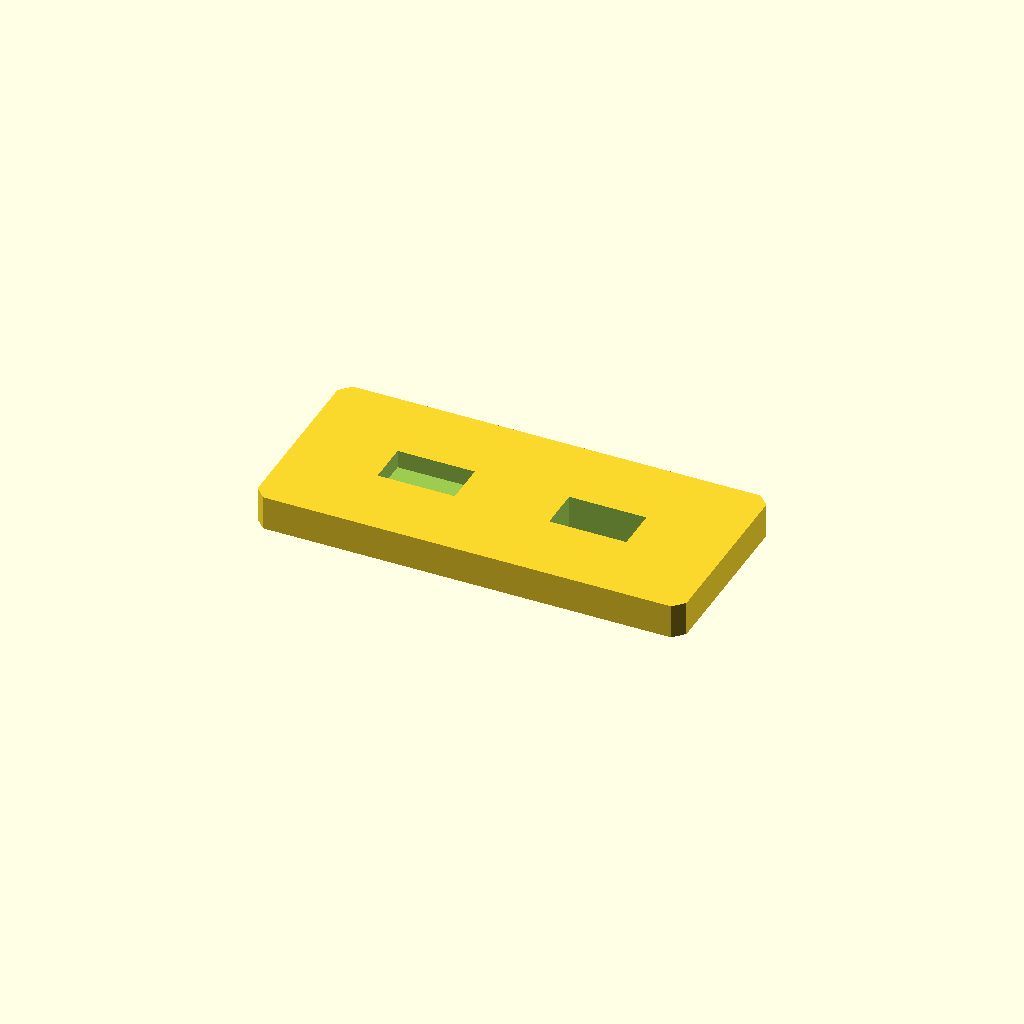
Cell 1: rendered with the file's own defaults.
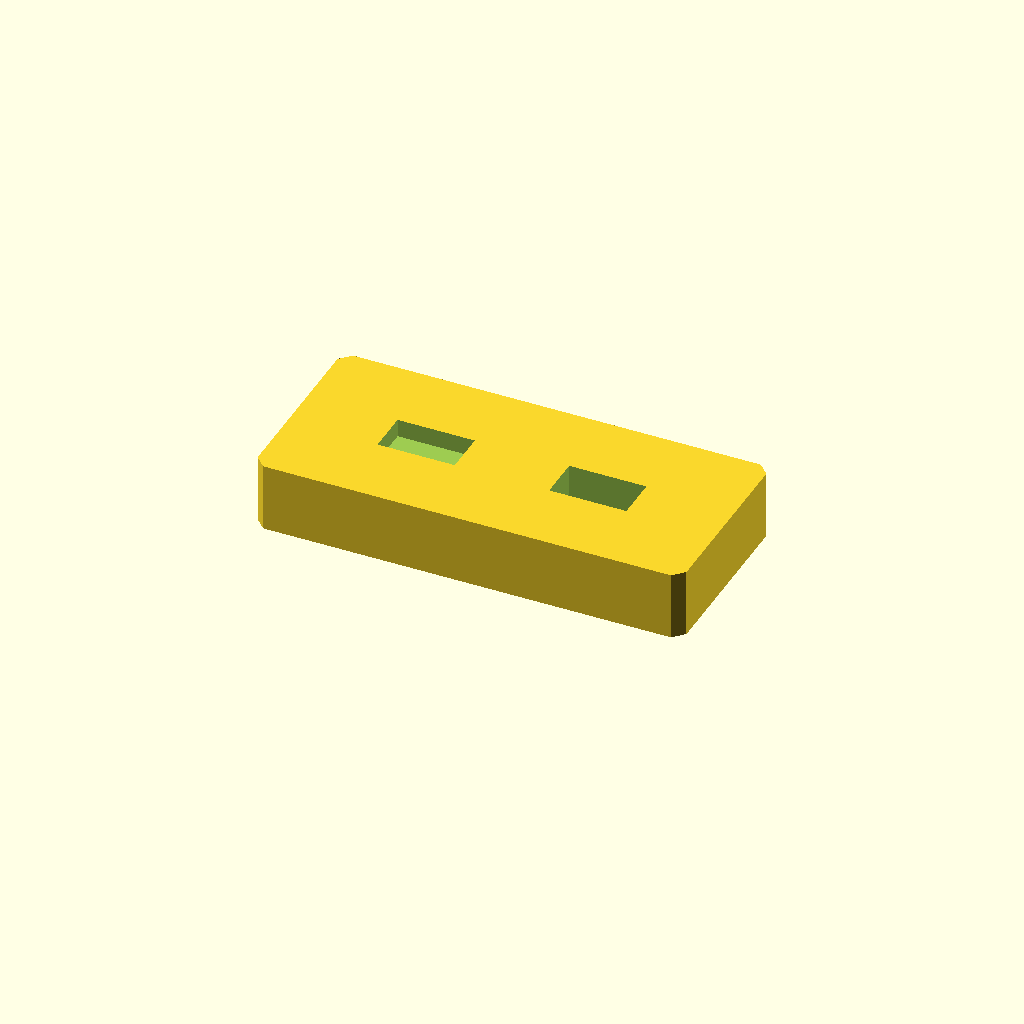
Cell 2 — plate_t set to 16, the other parameters unchanged.
All cells are drawn from one camera (rotation 55°, 0°, 25°, orthographic, colour scheme Cornfield), so only the parameter changes between them.
OpenSCAD source file optional_data/data/sketch2/voidplates/part_0176.scad:
$fn = 32;

// ----------------------------------------------------------------------
// Windowed plate: 2 voids, 100 x 45 x 8 mm
// ----------------------------------------------------------------------

// --- parameters (mm) ---
plate_l = 100;            // plate length, X
plate_w = 45;             // plate width, Y
plate_t = 8;              // plate thickness, Z
edge_margin = 10;         // wall from the plate edge to any window
windows = 2;              // number of windows in the row
win_l = 18;               // window length
win_w = 10;               // window width
win_pitch = 40;           // window pitch along X
depth_1 = 4.2;            // depth of void 1 (full thickness = through)
depth_2 = 8;              // depth of void 2 (full thickness = through)
corner_c = 2.5;           // corner chamfer of the plate

profile = [[2.5, 0], [97.5, 0], [100, 2.5], [100, 42.5], [97.5, 45], [2.5, 45], [0, 42.5], [0, 2.5]];  // primary outline, 8 points, counter clockwise
void_1 = [[21, 17.5], [39, 17.5], [39, 27.5], [21, 27.5]];  // window 1 of the row, 4 points
void_2 = [[61, 17.5], [79, 17.5], [79, 27.5], [61, 27.5]];  // window 2 of the row, 4 points

// --- the one profile operation ---
difference() {
  linear_extrude(height = plate_t) polygon(points = profile);
  translate([0, 0, plate_t - depth_1])
    linear_extrude(height = depth_1 + 1) polygon(points = void_1);
  translate([0, 0, -1])
    linear_extrude(height = plate_t + 2) polygon(points = void_2);
}
Parameter table extracted from the source (name, type, default, range or options):
plate_l: number, default 100
plate_w: number, default 45
plate_t: number, default 8
edge_margin: number, default 10
windows: number, default 2
win_l: number, default 18
win_w: number, default 10
win_pitch: number, default 40
depth_1: number, default 4.2
depth_2: number, default 8
corner_c: number, default 2.5
